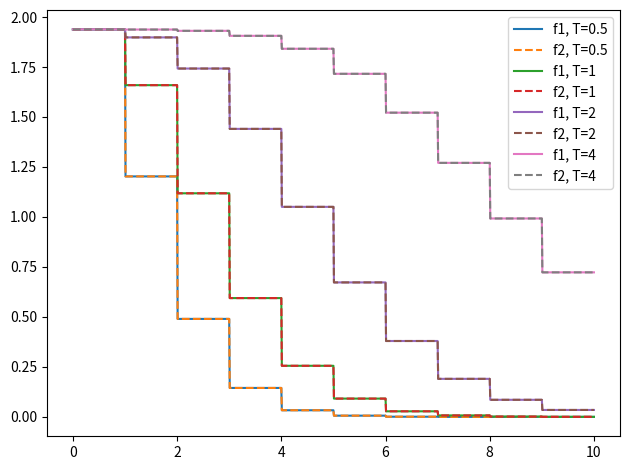

Python code for this plot:
from scipy import special
import numpy as np

def coincrate(mincount, tcoinc, rate):
    """
    Compute the coincidence rate.
    
    Parameters
    ----------
    mincount : scalar or array
        The number of hits in the time window required to yield a coincidence.
    tcoinc : scalar or array
        The duration of the coincidence window.
    rate : scalar or array
        The rate of the poisson process.
    
    Return
    ------
    crate : scalar or array
        The rate of coincidences over unique but potentially overlapping sets
        of hits.
    """
    mu = rate * tcoinc
    mink = np.ceil(mincount)
    return rate * np.where(mink <= 1, mu > 0, special.gammainc(mink - 1, mu))

def _coincrate2(mincount, tcoinc, rate):
    """cross check of coincrate"""
    mu = rate * tcoinc
    mink = np.ceil(mincount)
    return rate * np.where(mink < 2, mu > 0, special.pdtrc(mink - 2, mu))

def coinctime(mincount, crate, rate):
    """
    Compute the coincidence time.
    
    Parameters
    ----------
    mincount : scalar or array
        The number of hits in the time window required to yield a coincidence.
    crate : scalar or array
        The required coincidence rate.
    rate : scalar or array
        The rate of the poisson process.
    
    Return
    ------
    tcoinc : scalar or array
        The duration of the coincidence window.
    """
    mink = np.ceil(mincount)
    return special.gammaincinv(np.maximum(0, mink - 1), crate / rate) / rate

def deadtimerate(rate, deadtime, restartable):
    """
    Compute the rate reduction with dead time.
    
    Parameters
    ----------
    rate : scalar or array
        The rate of the poisson process.
    deadtime : scalar or array
        The time after a hit under which other hits are discarded.
    restartable : bool
        If True, a discarded hit projects a dead time, otherwise not.
    
    Return
    ------
    drate : scalar or array
        The reduced rate of non-discarded hits.
    """
    mu = rate * deadtime
    if restartable:
        p = np.exp(-mu)
    else:
        w = special.lambertw(mu)
        assert np.all(np.imag(w) == 0)
        p = np.real(w) / mu
    return rate * p

if __name__ == '__main__':
    
    t = 0.6123
    r = 1.9382
    for f in coincrate, _coincrate2:
        assert f(mincount=0, tcoinc=t, rate=r) == r
        assert f(1, t, r) == r
        assert f(0, 0, r) == 0
        assert f(0, t, 0) == 0
        assert f(1, 0, r) == 0
        assert f(1, t, 0) == 0
        assert f(2, 0, r) == 0
        assert f(2, t, 0) == 0
    
    assert coinctime(0, 0, 1) == 0
    assert coinctime(1, 0, 1) == 0
    assert np.isnan(coinctime(1, 0, np.array(0)))
    assert np.isinf(coinctime(1, 1, 1))
    assert np.isnan(coinctime(1, 1.1, 1))
    
    from matplotlib import pyplot as plt
    
    fig, ax = plt.subplots(num='coincth', clear=True)
    
    mincount = np.linspace(0, 10, 1001)
    for tcoinc in [0.5, 1, 2, 4]:
        y = coincrate(mincount, tcoinc, r)
        y2 = _coincrate2(mincount, tcoinc, r)
        assert np.allclose(y, y2)
        t = coinctime(mincount, y, r)
        assert np.allclose(np.where(mincount <= 1, tcoinc, t), tcoinc)
        ax.plot(mincount, y, label=f'f1, T={tcoinc}')
        ax.plot(mincount, y2, label=f'f2, T={tcoinc}', linestyle='--')
    
    ax.legend()
    
    fig.tight_layout()
    fig.show()
